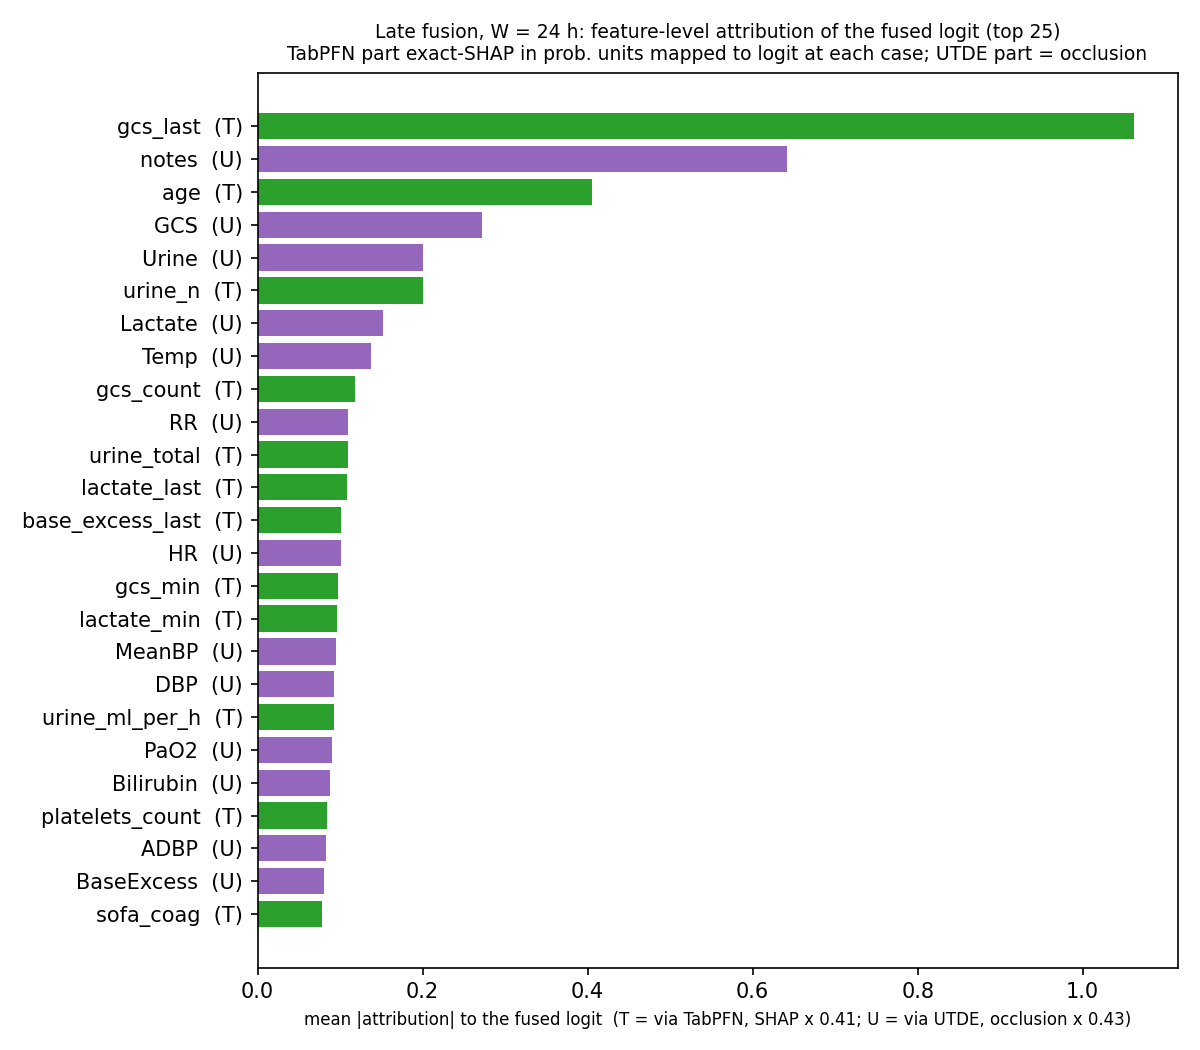

The table this chart was drawn from, first rows:
, mean_abs_attr_fused_logit
TabPFN:gcs_last, 1.062
UTDE:notes, 0.6413
TabPFN:age, 0.4051
UTDE:GCS, 0.2722
UTDE:Urine, 0.2009
TabPFN:urine_n, 0.2005
UTDE:Lactate, 0.152
UTDE:Temp, 0.1372
TabPFN:gcs_count, 0.1182
UTDE:RR, 0.11
TabPFN:urine_total, 0.11
TabPFN:lactate_last, 0.1086
TabPFN:base_excess_last, 0.1012
UTDE:HR, 0.1009
TabPFN:gcs_min, 0.09707
TabPFN:lactate_min, 0.09667
UTDE:MeanBP, 0.09527
UTDE:DBP, 0.09252
TabPFN:urine_ml_per_h, 0.09204
UTDE:PaO2, 0.09065
UTDE:Bilirubin, 0.08767
TabPFN:platelets_count, 0.08393
UTDE:ADBP, 0.08343
UTDE:BaseExcess, 0.08045
TabPFN:sofa_coag, 0.07823
UTDE:FiO2, 0.0765
UTDE:SpO2, 0.07207
UTDE:Creatinine, 0.07023
TabPFN:map_mean, 0.06806
TabPFN:map_min, 0.06743
UTDE:SBP, 0.06115
UTDE:ASBP, 0.05605
UTDE:Vasopressor, 0.05555
UTDE:MeanABP, 0.05425
TabPFN:sofa_cns, 0.05313
UTDE:Platelets, 0.05229
TabPFN:map_last, 0.05004
TabPFN:fio2_mean, 0.04981
TabPFN:pao2_mean, 0.04941
TabPFN:fio2_last, 0.04498
TabPFN:base_excess_count, 0.04022
TabPFN:vaso_epinephrine, 0.03733
TabPFN:fio2_count, 0.03609
TabPFN:fio2_min, 0.03524
TabPFN:pao2_count, 0.03496
TabPFN:pao2_min, 0.0346
UTDE:O2flow, 0.02981
TabPFN:sofa_resp, 0.02891
TabPFN:creatinine_max, 0.02479
TabPFN:sofa_total, 0.02322
TabPFN:bilirubin_last, 0.02302
TabPFN:platelets_min, 0.02175
TabPFN:vaso_norepinephrine, 0.01713
TabPFN:platelets_max, 0.01465
TabPFN:platelets_last, 0.01348
TabPFN:base_excess_min, 0.01235
TabPFN:fio2_max, 0.0118
TabPFN:lactate_mean, 0.0115
TabPFN:sofa_liver, 0.01109
TabPFN:bilirubin_min, 0.01105
... 30 more rows
